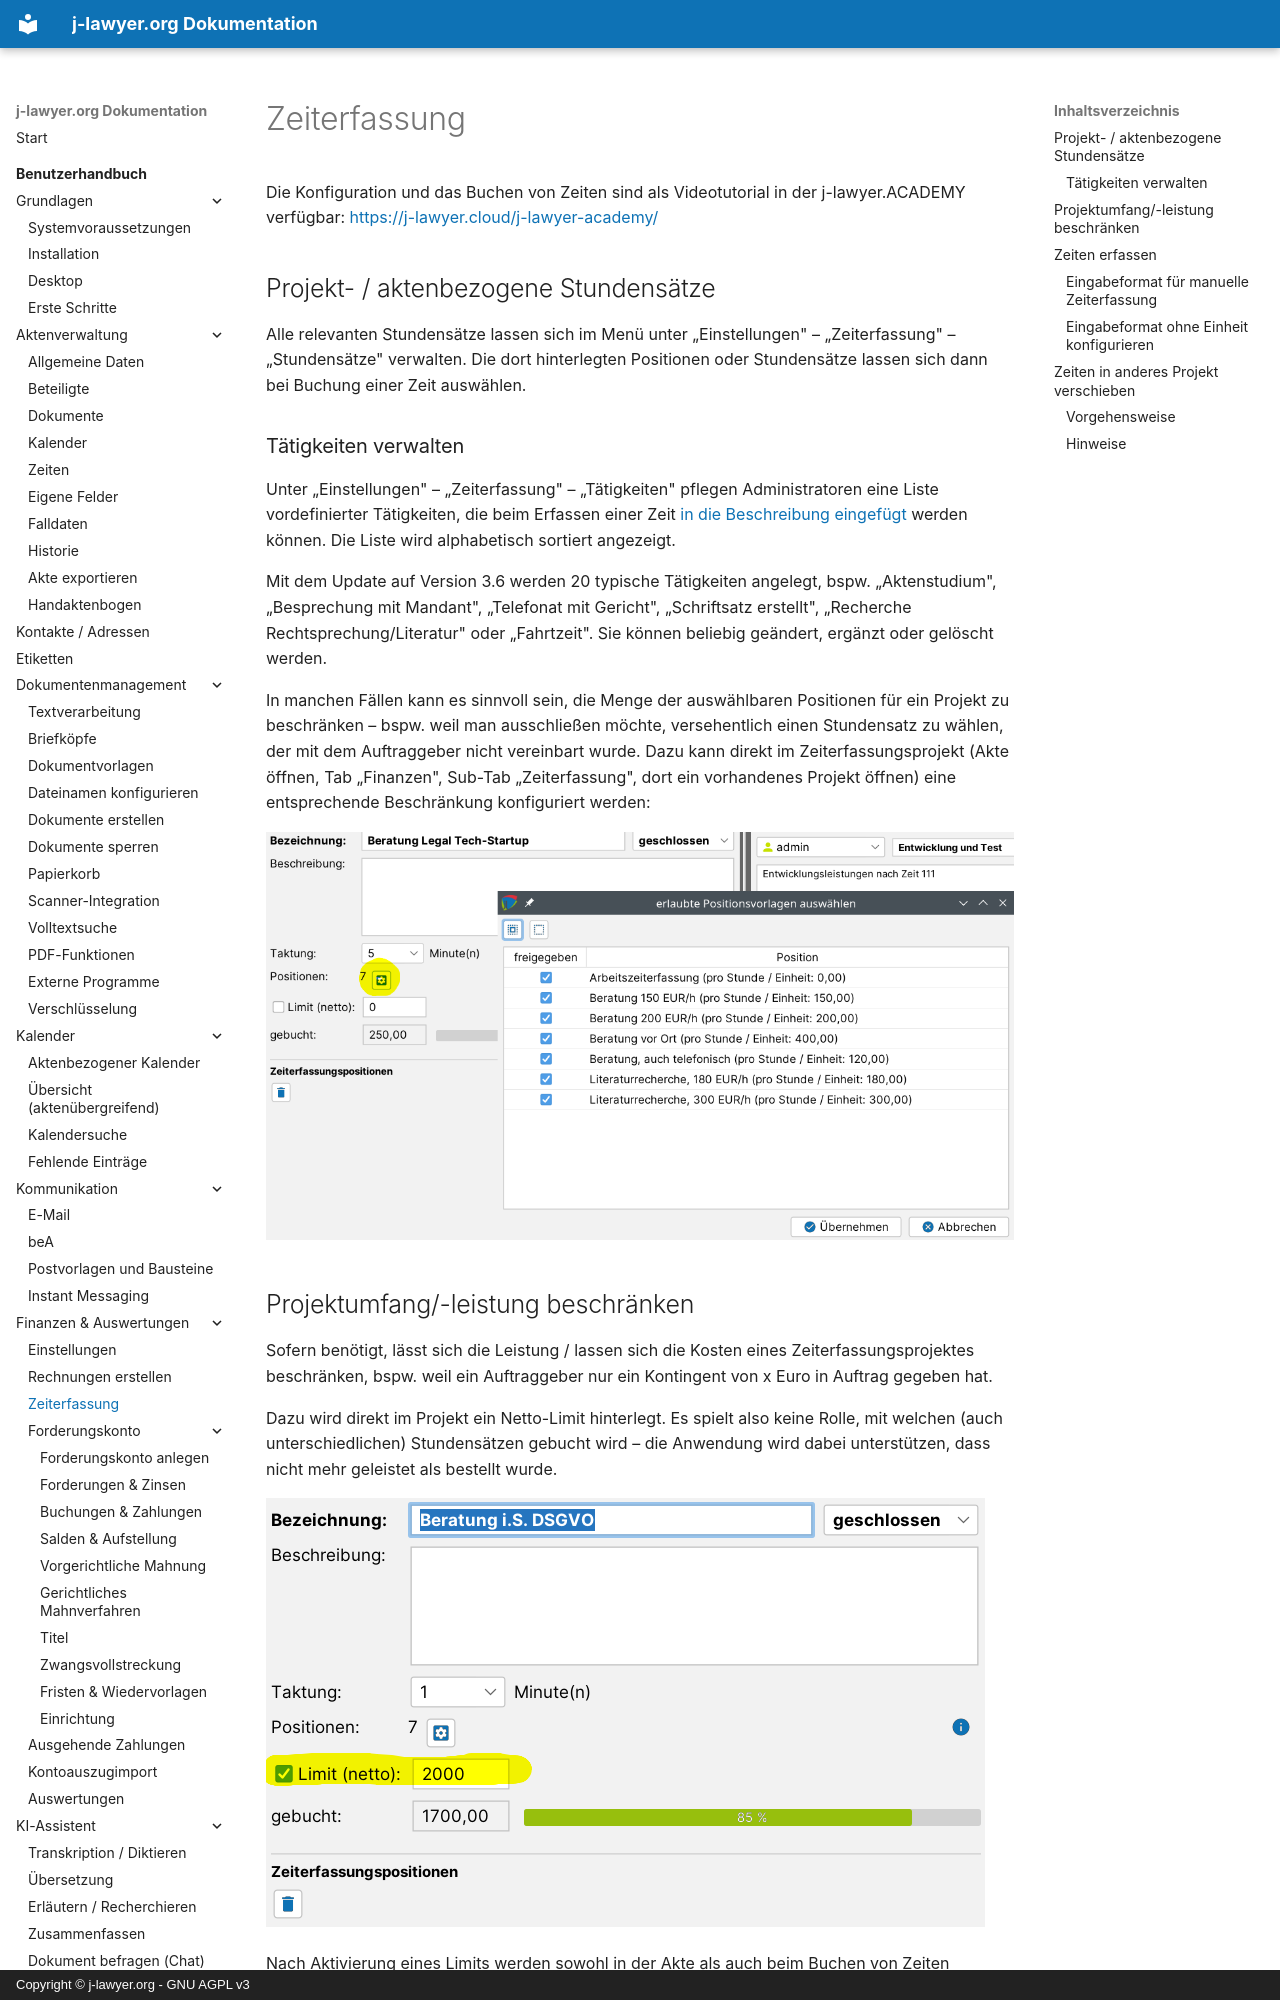

repository: jlawyerorg/j-lawyer-documentation · page: benutzerhandbuch/zeiterfassung/index.html · generator: mkdocs · copyright: Copyright © j-lawyer.org - GNU AGPL v3

# Zeiterfassung {#zeiterfassung}



Die Konfiguration und das Buchen von Zeiten sind als Videotutorial in der j-lawyer.ACADEMY verfügbar: <https://j-lawyer.cloud/j-lawyer-academy/>

## Projekt- / aktenbezogene Stundensätze



Alle relevanten Stundensätze lassen sich im Menü unter „Einstellungen" – „Zeiterfassung" – „Stundensätze" verwalten. Die dort hinterlegten Positionen oder Stundensätze lassen sich dann bei Buchung einer Zeit auswählen.

### Tätigkeiten verwalten {#taetigkeiten-verwalten}

Unter „Einstellungen" – „Zeiterfassung" – „Tätigkeiten" pflegen Administratoren eine Liste vordefinierter Tätigkeiten, die beim Erfassen einer Zeit [in die Beschreibung eingefügt](aktenverwaltung/zeiten.md#taetigkeiten) werden können. Die Liste wird alphabetisch sortiert angezeigt.

Mit dem Update auf Version 3.6 werden 20 typische Tätigkeiten angelegt, bspw. „Aktenstudium", „Besprechung mit Mandant", „Telefonat mit Gericht", „Schriftsatz erstellt", „Recherche Rechtsprechung/Literatur" oder „Fahrtzeit". Sie können beliebig geändert, ergänzt oder gelöscht werden.

In manchen Fällen kann es sinnvoll sein, die Menge der auswählbaren Positionen für ein Projekt zu beschränken – bspw. weil man ausschließen möchte, versehentlich einen Stundensatz zu wählen, der mit dem Auftraggeber nicht vereinbart wurde. Dazu kann direkt im Zeiterfassungsprojekt (Akte öffnen, Tab „Finanzen", Sub-Tab „Zeiterfassung", dort ein vorhandenes Projekt öffnen) eine entsprechende Beschränkung konfiguriert werden:

![Abbildung 23](../images/j-lawyer-org-UserGuide-de-030.png)


## Projektumfang/-leistung beschränken



Sofern benötigt, lässt sich die Leistung / lassen sich die Kosten eines Zeiterfassungsprojektes beschränken, bspw. weil ein Auftraggeber nur ein Kontingent von x Euro in Auftrag gegeben hat.

Dazu wird direkt im Projekt ein Netto-Limit hinterlegt. Es spielt also keine Rolle, mit welchen (auch unterschiedlichen) Stundensätzen gebucht wird – die Anwendung wird dabei unterstützen, dass nicht mehr geleistet als bestellt wurde.

![Abbildung 25](../images/j-lawyer-org-UserGuide-de-031.png)


Nach Aktivierung eines Limits werden sowohl in der Akte als auch beim Buchen von Zeiten Hinweise in Form kleiner Diagramme mit Farbgebung angezeigt, bspw. wie folgt:

![Abbildung 26](../images/j-lawyer-org-UserGuide-de-032.png)


Verweilt man mit dem Mauszeiger auf dem Diagramm, werden weitere Informationen eingeblendet, bspw. die prozentuale Abarbeitung und das absolute Limit.

Wird ein Limit erreicht oder überschritten, so wird der „Finanzen"-Tab der Akte rot eingefärbt.
